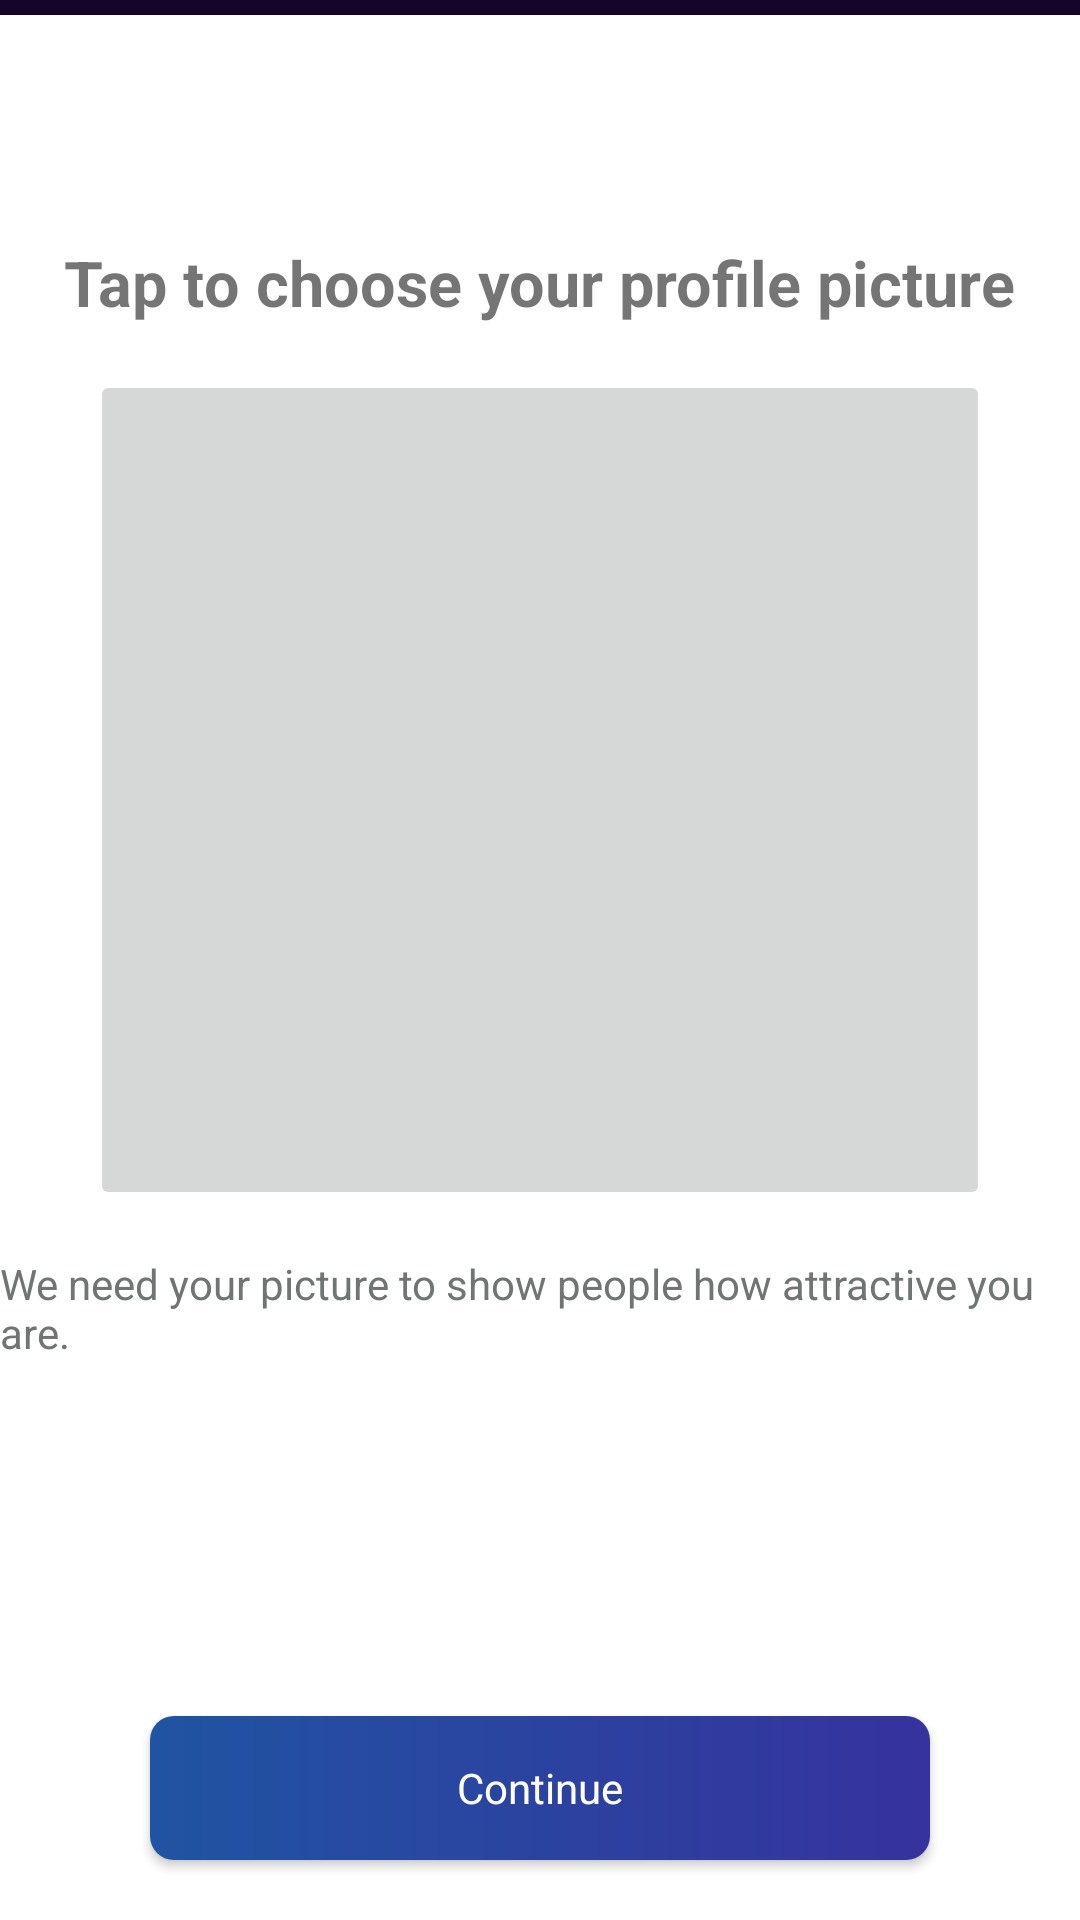

Produce the Android XML layout that renders to this screen, including the resource entries it uses.
<!-- AndroidManifest.xml: application theme Theme.Justforlocks -->
<!-- res/layout/profilepic_layout.xml -->
<?xml version="1.0" encoding="utf-8"?>
<layout xmlns:android="http://schemas.android.com/apk/res/android"
    xmlns:tools="http://schemas.android.com/tools">
    <data>
        <variable
            name="viewmodel"
            type="com.example.justforlocks.ui.auth.viewmodel.AuthViewModel" />
    </data>
    <RelativeLayout
        android:layout_width="match_parent"
        android:layout_height="match_parent"
        android:background="@android:color/white"
        >

        <LinearLayout
            android:layout_width="match_parent"
            android:layout_height="wrap_content"
            android:orientation="horizontal">

            <View
                android:layout_width="0dp"
                android:layout_height="5dp"
                android:layout_weight="0.5"
                android:background="#16052B"
                android:visibility="visible" />

            <View
                android:layout_width="0dp"
                android:layout_height="5dp"
                android:layout_weight="0.5"
                android:background="#16052B"
                android:visibility="visible" />

            <View
                android:layout_width="0dp"
                android:layout_height="5dp"
                android:layout_weight="0.5"
                android:background="#16052B"
                android:visibility="visible" />
        </LinearLayout>
        <LinearLayout
            android:layout_marginTop="80dp"
            android:layout_width="match_parent"
            android:layout_height="wrap_content"
            android:orientation="vertical">
            <TextView
                android:layout_width="wrap_content"
                android:layout_height="wrap_content"
                android:text="@string/choosepicturetext"
                android:textSize="21sp"
                android:textStyle="bold"
                android:layout_gravity="center_horizontal"/>
            <ImageButton
                android:id="@+id/imagebutton"
                android:layout_marginTop="15dp"
                android:layout_gravity="center_horizontal"
                android:layout_width="match_parent"
                android:layout_marginStart="30dp"
                android:layout_marginEnd="30dp"
                android:layout_height="280dp"
                android:src="@drawable/add"/>
            <TextView
                android:layout_marginTop="15dp"
                android:layout_width="wrap_content"
                android:layout_height="wrap_content"
                android:text="@string/reasonphoto"
                android:textSize="14sp"
                android:textColor="#707473"
                android:layout_gravity="center_horizontal"/>
        </LinearLayout>
        <Button
            android:onClick="@{viewmodel.savePicture}"
            android:id="@+id/contiphoto"
            android:layout_width="match_parent"
            android:layout_height="wrap_content"
            android:layout_alignParentBottom="true"
            android:background="@drawable/button_design"
            android:text="Continue"
            android:textColor="@color/white"
            android:textAppearance="@style/TextAppearance.AppCompat.Body1"
            android:layout_marginStart="50dp"
            android:layout_marginEnd="50dp"
            android:layout_marginBottom="20dp"/>


    </RelativeLayout>




</layout>
<!-- resources referenced by this layout -->
<resources>
  <color name="white">#FFFFFFFF</color>
  <!-- drawable button_design (drawable) -->
  <?xml version="1.0" encoding="utf-8"?>
  <shape xmlns:android="http://schemas.android.com/apk/res/android" android:shape="rectangle">
      <gradient android:startColor="#2054A2" android:endColor="#36329E" android:angle="360"/>
  <corners android:radius="8dp"/>
  </shape>
  <string name="choosepicturetext">Tap to choose your profile picture</string>
  <string name="reasonphoto">We need your picture to show people how attractive you are.</string>
  <style name="Theme.Justforlocks" parent="Theme.MaterialComponents.DayNight.NoActionBar">
          
          <item name="colorPrimary">@color/purple_500</item>
          <item name="colorPrimaryVariant">@color/purple_700</item>
          <item name="colorOnPrimary">@color/white</item>
          
          <item name="colorSecondary">@color/teal_200</item>
          <item name="colorSecondaryVariant">@color/teal_700</item>
          <item name="colorOnSecondary">@color/black</item>
          
          <item name="android:statusBarColor" tools:targetApi="l">@android:color/transparent</item>
          <item name="android:navigationBarColor">@android:color/black</item>
          
      </style>
  <color name="purple_500">#FF6200EE</color>
  <color name="purple_700">#FF3700B3</color>
  <color name="teal_200">#FF03DAC5</color>
  <color name="teal_700">#FF018786</color>
  <color name="black">#FF000000</color>
</resources>
